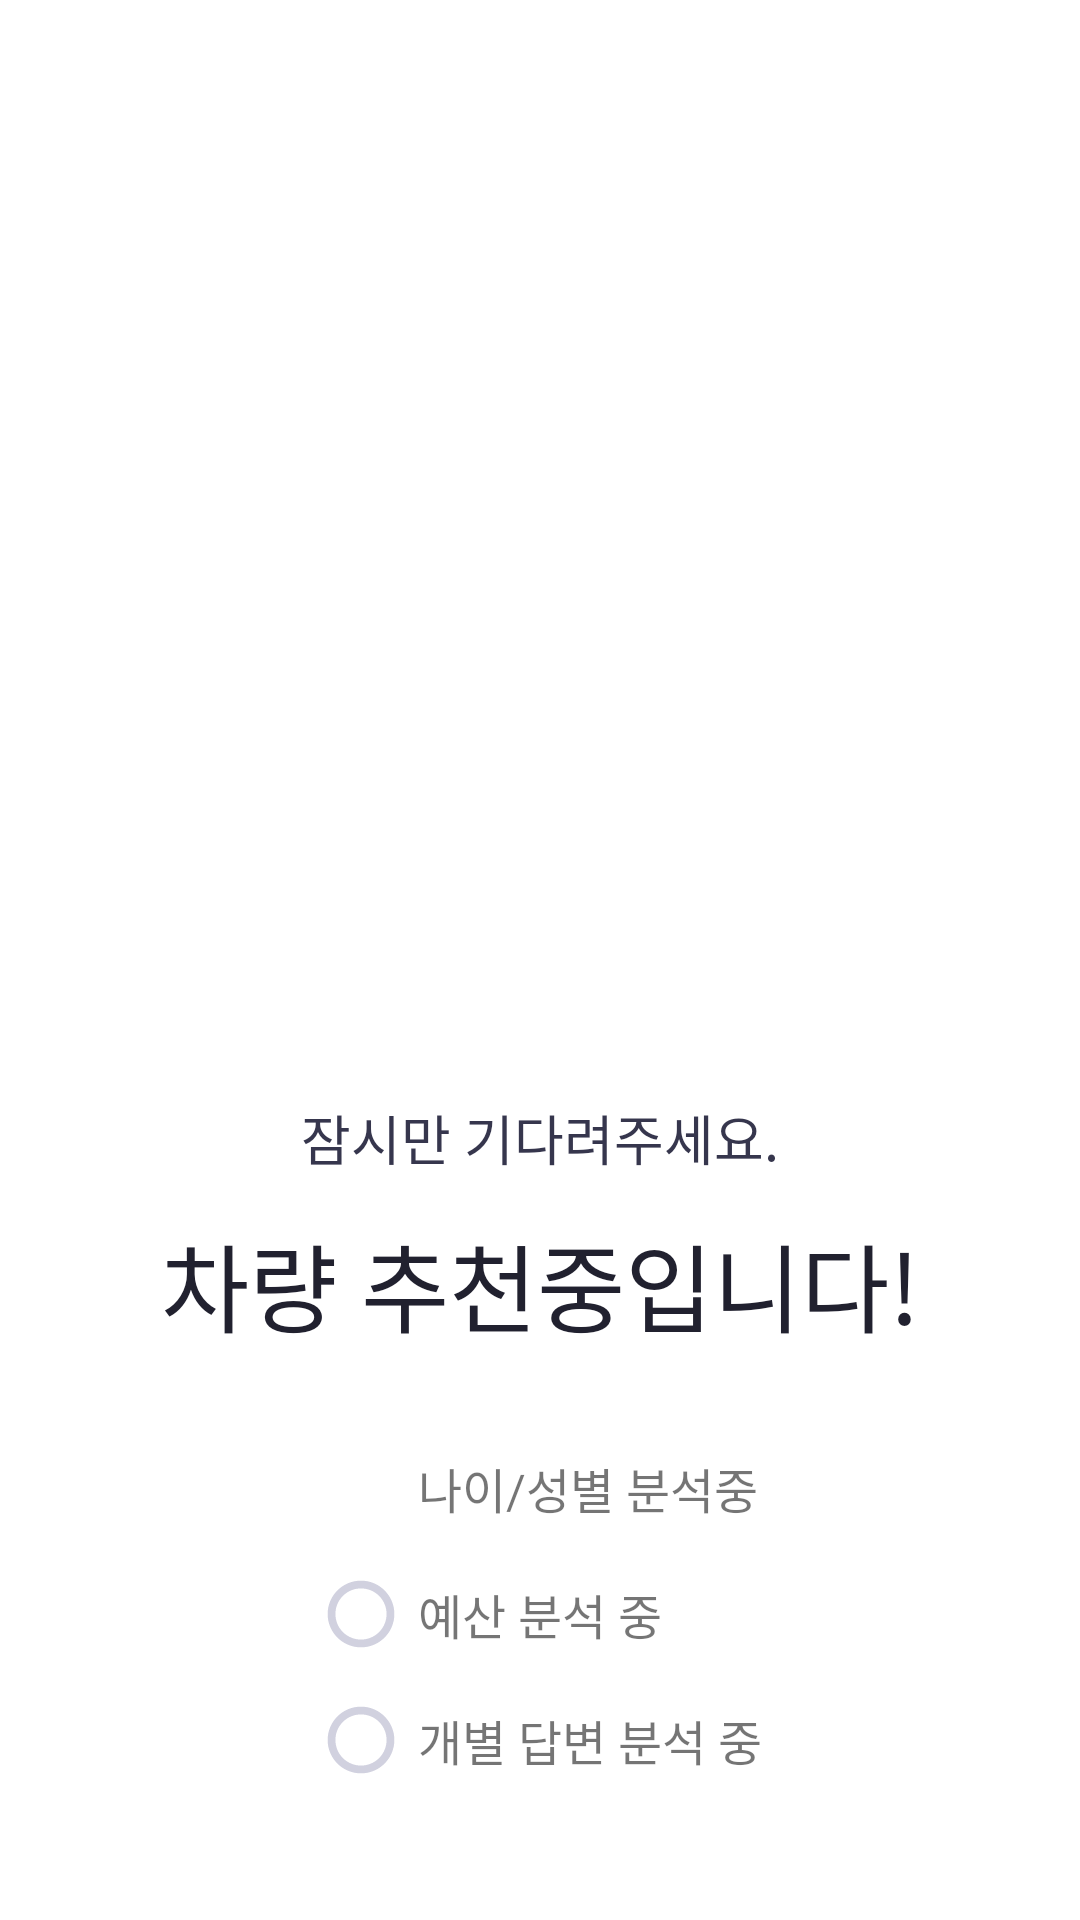

This screen was rendered from an Android layout file. Write that file and the resources it references.
<!-- AndroidManifest.xml: application theme Theme.CarpickApp -->
<!-- res/layout/activity_loading.xml -->
<?xml version="1.0" encoding="utf-8"?>
<ScrollView
    xmlns:android="http://schemas.android.com/apk/res/android"
    xmlns:app="http://schemas.android.com/apk/res-auto"
    android:layout_width="match_parent"
    android:layout_height="match_parent"
    android:background="@color/white">
<androidx.constraintlayout.widget.ConstraintLayout
    android:layout_width="match_parent"
    android:layout_height="match_parent"
    android:background="@color/white">

    <androidx.appcompat.widget.AppCompatImageView
        android:id="@+id/iv_loading"
        android:layout_width="0dp"
        android:layout_height="0dp"
        android:layout_marginTop="148dp"
        app:layout_constraintDimensionRatio="360:202"
        app:layout_constraintEnd_toEndOf="parent"
        app:layout_constraintStart_toStartOf="parent"
        app:layout_constraintTop_toTopOf="parent" />


     <androidx.appcompat.widget.AppCompatTextView
        android:id="@+id/tv_wait"
        android:layout_width="wrap_content"
        android:layout_height="wrap_content"
        android:layout_marginTop="16dp"
        android:fontFamily="@font/font_pretendard_medium"
        android:text="잠시만 기다려주세요."
        android:textColor="@color/color_36364d"
        android:textSize="18dp"
        app:layout_constraintEnd_toEndOf="parent"
        app:layout_constraintStart_toStartOf="parent"
        app:layout_constraintTop_toBottomOf="@id/iv_loading" />

    <androidx.appcompat.widget.AppCompatTextView
        android:id="@+id/tv_recomend"
        android:layout_width="wrap_content"
        android:layout_height="wrap_content"
        android:layout_marginTop="12dp"
        android:fontFamily="@font/font_pretendard_bold"
        android:text="차량 추천중입니다!"
        android:textColor="@color/color_21212f"
        android:textSize="32dp"
        app:layout_constraintEnd_toEndOf="parent"
        app:layout_constraintStart_toStartOf="parent"
        app:layout_constraintTop_toBottomOf="@id/tv_wait" />

    <androidx.constraintlayout.widget.ConstraintLayout
        android:id="@+id/cl_loading_1"
        android:layout_width="wrap_content"
        android:layout_height="wrap_content"
        android:layout_marginTop="32dp"
        app:layout_constraintEnd_toEndOf="parent"
        app:layout_constraintStart_toStartOf="parent"
        app:layout_constraintTop_toBottomOf="@id/tv_recomend">


        <androidx.appcompat.widget.AppCompatImageView
            android:id="@+id/first_img"
            android:layout_width="0dp"
            android:layout_height="26dp"
            app:layout_constraintBottom_toBottomOf="parent"
            app:layout_constraintDimensionRatio="1:1"
            app:layout_constraintStart_toStartOf="parent"
            app:layout_constraintTop_toTopOf="parent" />

        <androidx.appcompat.widget.AppCompatTextView
            android:id="@+id/tv_first"
            android:layout_width="wrap_content"
            android:layout_height="wrap_content"
            android:layout_marginStart="6dp"
            android:fontFamily="@font/font_pretendard_medium"
            android:text="나이/성별 분석중"
            android:textSize="16dp"
            app:layout_constraintBottom_toBottomOf="parent"
            app:layout_constraintStart_toEndOf="@id/first_img"
            app:layout_constraintTop_toTopOf="parent" />
    </androidx.constraintlayout.widget.ConstraintLayout>

    <androidx.constraintlayout.widget.ConstraintLayout
        android:id="@+id/cl_loading_2"
        android:layout_width="wrap_content"
        android:layout_height="wrap_content"
        android:layout_marginTop="16dp"
        app:layout_constraintStart_toStartOf="@id/cl_loading_1"
        app:layout_constraintTop_toBottomOf="@id/cl_loading_1">

        <androidx.appcompat.widget.AppCompatImageView
            android:layout_width="0dp"
            android:layout_height="26dp"
            android:src="@drawable/ic_circle_gray"
            app:layout_constraintBottom_toBottomOf="parent"
            app:layout_constraintDimensionRatio="1:1"
            app:layout_constraintStart_toStartOf="parent"
            app:layout_constraintTop_toTopOf="parent" />

        <androidx.appcompat.widget.AppCompatImageView
            android:id="@+id/second_img"
            android:layout_width="0dp"
            android:layout_height="26dp"
            app:layout_constraintDimensionRatio="1:1"
            app:layout_constraintStart_toStartOf="parent"
            app:layout_constraintTop_toTopOf="parent" />

        <androidx.appcompat.widget.AppCompatTextView
            android:id="@+id/tv_second"
            android:layout_width="wrap_content"
            android:layout_height="wrap_content"
            android:layout_marginStart="6dp"
            android:fontFamily="@font/font_pretendard_medium"
            android:text="예산 분석 중"
            android:textSize="16dp"
            app:layout_constraintStart_toEndOf="@id/second_img"
            app:layout_constraintBottom_toBottomOf="parent"
            app:layout_constraintTop_toTopOf="parent" />

    </androidx.constraintlayout.widget.ConstraintLayout>

    <androidx.constraintlayout.widget.ConstraintLayout
        android:layout_width="wrap_content"
        android:layout_height="wrap_content"
        android:layout_marginTop="16dp"
        app:layout_constraintTop_toBottomOf="@id/cl_loading_2"
        app:layout_constraintStart_toStartOf="@id/cl_loading_2">

        <androidx.appcompat.widget.AppCompatImageView
            android:layout_width="0dp"
            android:layout_height="26dp"
            android:src="@drawable/ic_circle_gray"
            app:layout_constraintBottom_toBottomOf="parent"
            app:layout_constraintDimensionRatio="1:1"
            app:layout_constraintStart_toStartOf="parent"
            app:layout_constraintTop_toTopOf="parent" />

        <androidx.appcompat.widget.AppCompatImageView
            android:id="@+id/third_img"
            android:layout_width="0dp"
            android:layout_height="26dp"
            app:layout_constraintDimensionRatio="1:1"
            app:layout_constraintStart_toStartOf="parent"
            app:layout_constraintTop_toTopOf="parent"/>

        <androidx.appcompat.widget.AppCompatTextView
            android:id="@+id/tv_third"
            android:layout_width="wrap_content"
            android:layout_height="wrap_content"
            android:layout_marginStart="6dp"
            android:fontFamily="@font/font_pretendard_medium"
            android:text="개별 답변 분석 중"
            android:textSize="16dp"

            app:layout_constraintStart_toEndOf="@id/third_img"
            app:layout_constraintBottom_toBottomOf="@id/third_img"
            app:layout_constraintTop_toTopOf="parent" />/>
    </androidx.constraintlayout.widget.ConstraintLayout>
</androidx.constraintlayout.widget.ConstraintLayout>
</ScrollView>
<!-- resources referenced by this layout -->
<resources>
  <color name="color_21212f">#21212f</color>
  <color name="color_36364d">#36364D</color>
  <color name="white">#FFFFFFFF</color>
  <!-- drawable ic_circle_gray (drawable) -->
  <vector xmlns:android="http://schemas.android.com/apk/res/android"
      android:width="26dp"
      android:height="26dp"
      android:viewportWidth="26"
      android:viewportHeight="26">
    <path
        android:pathData="M13,4.476C15.279,4.476 17.418,5.363 19.027,6.973C20.636,8.582 21.524,10.721 21.524,13C21.524,15.279 20.636,17.418 19.027,19.027C17.418,20.636 15.279,21.524 13,21.524C10.721,21.524 8.582,20.636 6.973,19.027C5.363,17.418 4.476,15.279 4.476,13C4.476,10.721 5.363,8.582 6.973,6.973C8.582,5.363 10.721,4.476 13,4.476ZM13,1.88C6.858,1.88 1.88,6.858 1.88,13C1.88,19.141 6.858,24.12 13,24.12C19.141,24.12 24.12,19.141 24.12,13C24.12,6.858 19.141,1.88 13,1.88Z"
        android:fillColor="#D1D1DF"/>
  </vector>
  <style name="Theme.CarpickApp" parent="android:Theme.Material.Light.NoActionBar" />
</resources>
